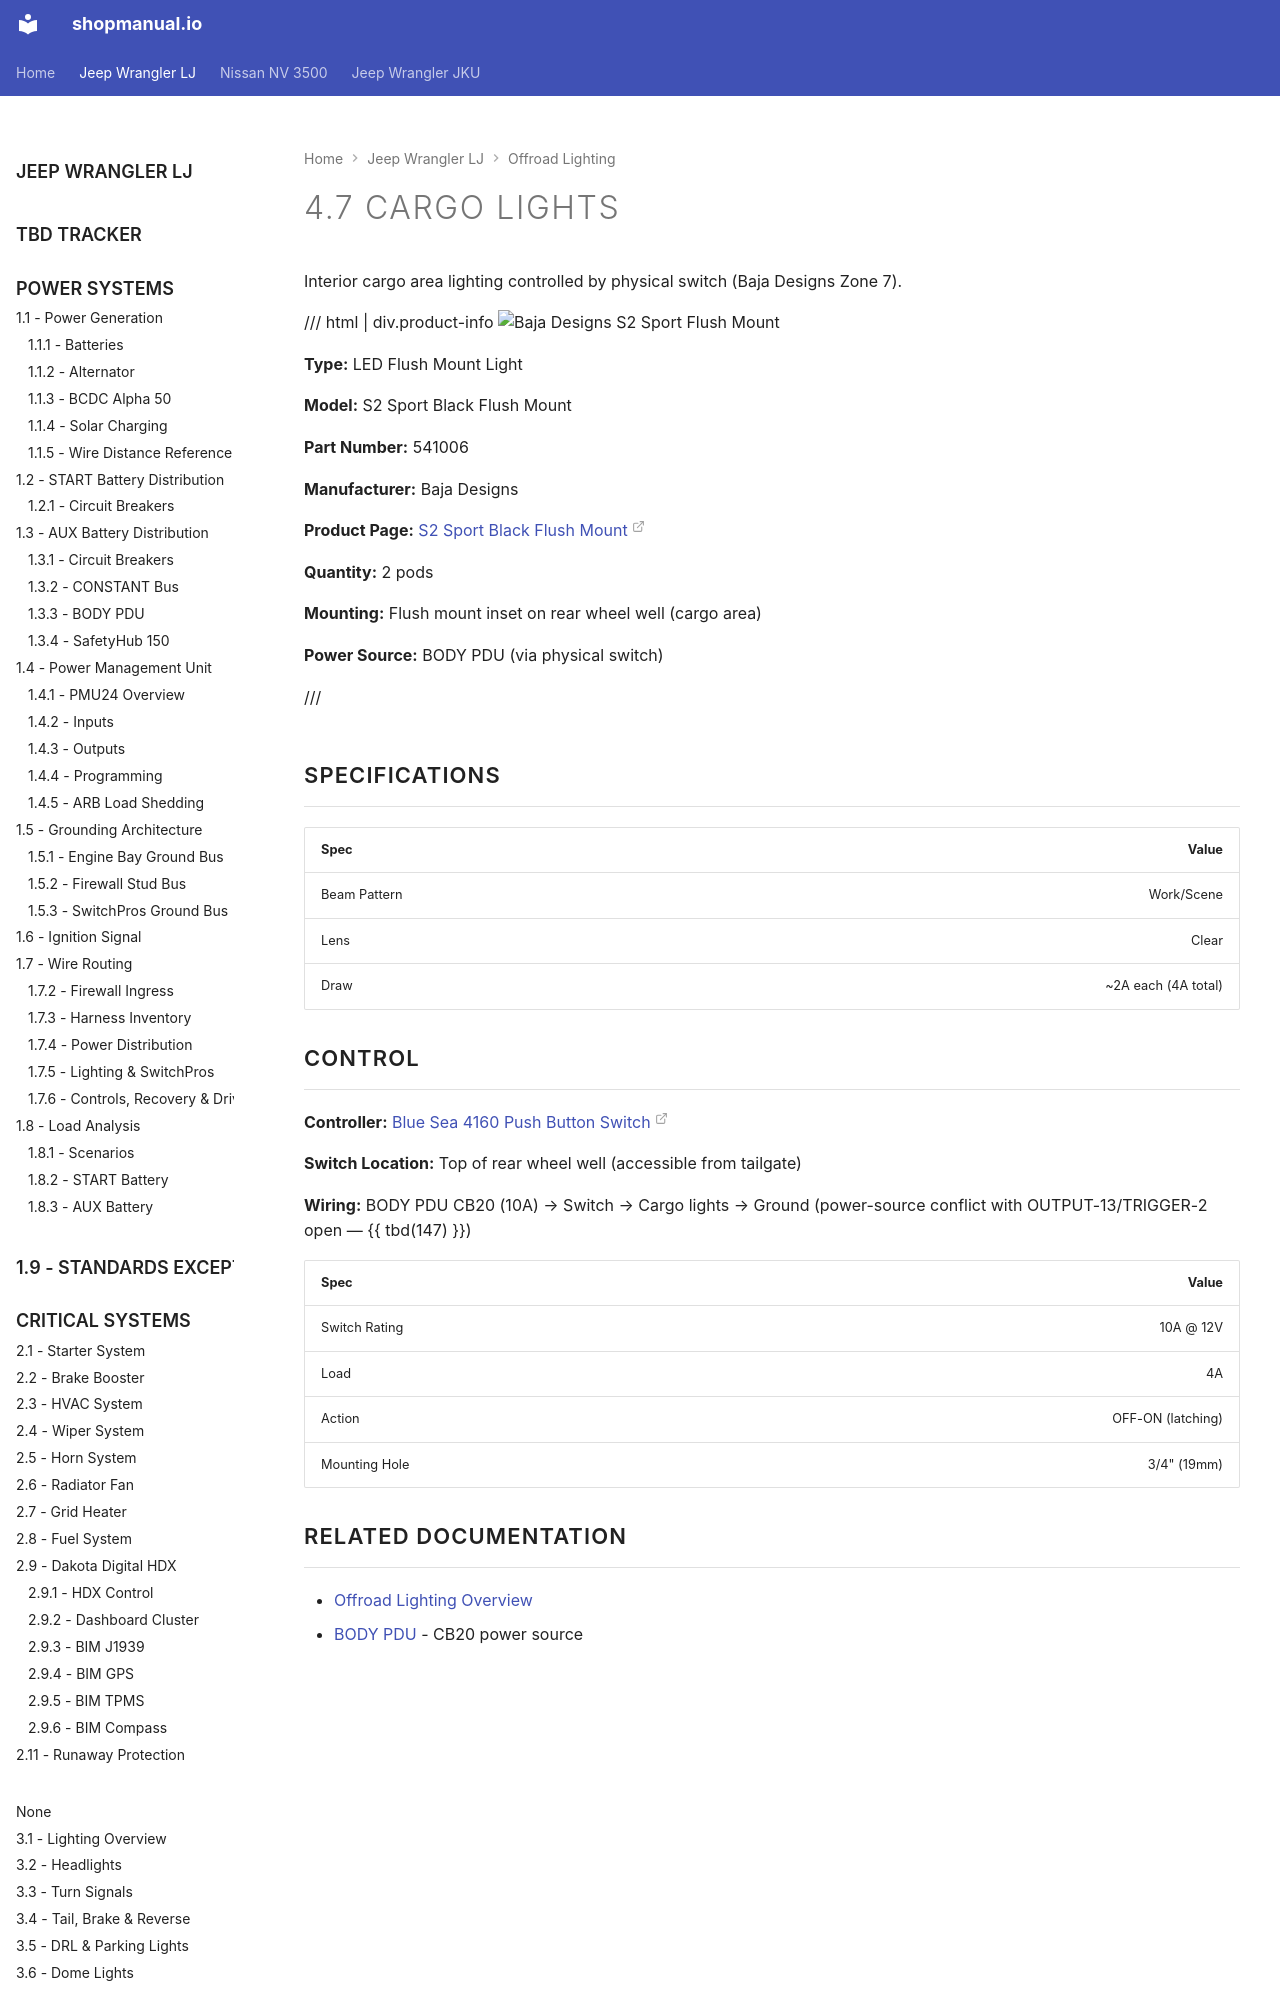

repository: sob/shopmanual.io · page: jeep_lj/04-offroad-lighting/07-cargo-lights/index.html · generator: mkdocs

---
hide:
  - toc
tags:
  - product-details
  - lighting
  - offroad
  - baja-designs
---

# 4.7 Cargo Lights {#cargo-lights}

Interior cargo area lighting controlled by physical switch (Baja Designs Zone 7).

/// html | div.product-info
![Baja Designs S2 Sport Flush Mount](../images/baja-designs-s2-sport-flush.jpg){ loading=lazy }

**Type:** LED Flush Mount Light

**Model:** S2 Sport Black Flush Mount

**Part Number:** 541006

**Manufacturer:** Baja Designs

**Product Page:** [S2 Sport Black Flush Mount][product-link]

**Quantity:** 2 pods

**Mounting:** Flush mount inset on rear wheel well (cargo area)

**Power Source:** BODY PDU (via physical switch)

///

## Specifications

| Spec         |               Value |
| :----------- | ------------------: |
| Beam Pattern |          Work/Scene |
| Lens         |               Clear |
| Draw         | ~2A each (4A total) |
